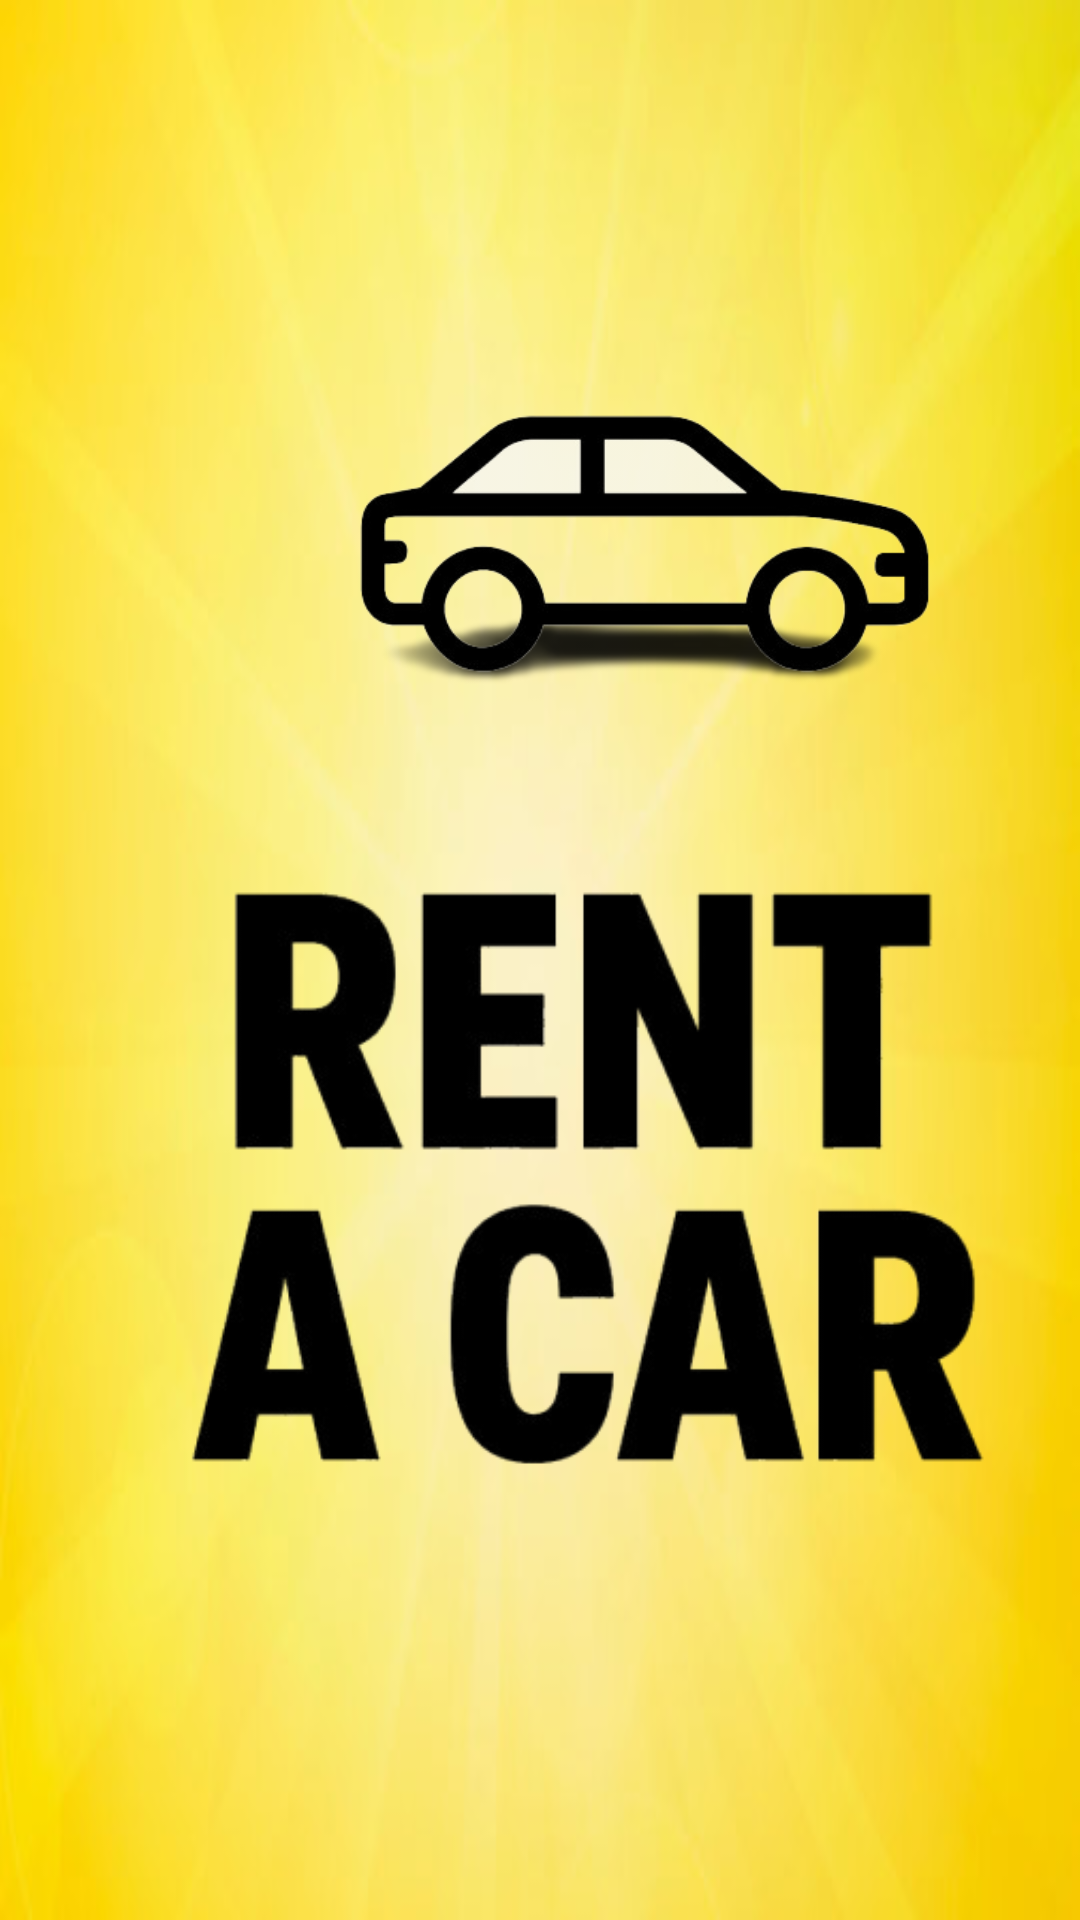

Produce the Android XML layout that renders to this screen, including the resource entries it uses.
<!-- AndroidManifest.xml: application theme Theme.Car_rental_21F21500 -->
<!-- res/layout/activity_splash.xml -->
<?xml version="1.0" encoding="utf-8"?>
<androidx.constraintlayout.widget.ConstraintLayout
    xmlns:android="http://schemas.android.com/apk/res/android"
    xmlns:app="http://schemas.android.com/apk/res-auto"
    xmlns:tools="http://schemas.android.com/tools"
    android:layout_width="match_parent"
    android:layout_height="match_parent"
    android:id="@+id/root_splash"
    android:background="@drawable/rentcarbg"
    tools:context=".splash">
    <ImageView
        android:id="@+id/imageView"
        android:layout_width="436dp"
        android:layout_height="484dp"
        android:layout_marginStart="38dp"
        android:layout_marginEnd="38dp"
        app:layout_constraintBottom_toBottomOf="parent"
        app:layout_constraintEnd_toEndOf="parent"
        app:layout_constraintHorizontal_bias="0.356"
        app:layout_constraintStart_toStartOf="parent"
        app:layout_constraintTop_toTopOf="parent"
        app:layout_constraintVertical_bias="1.0"
        app:srcCompat="@drawable/rentcar" />
    <ImageView
        android:id="@+id/imageView2"
        android:layout_width="304dp"
        android:layout_height="310dp"
        android:layout_marginStart="64dp"
        app:layout_constraintBottom_toBottomOf="parent"
        app:layout_constraintStart_toStartOf="parent"
        app:layout_constraintTop_toTopOf="parent"
        app:layout_constraintVertical_bias="0.083"
        app:srcCompat="@drawable/rentcaricon" />
</androidx.constraintlayout.widget.ConstraintLayout>
<!-- resources referenced by this layout -->
<resources>
  <!-- drawable rentcar: png bitmap (drawable, 46168 bytes) -->
  <!-- drawable rentcarbg: jpg bitmap (drawable, 15575 bytes) -->
  <!-- drawable rentcaricon: png bitmap (drawable, 44831 bytes) -->
  <style name="Theme.Car_rental_21F21500" parent="Base.Theme.Car_rental_21F21500" />
  <style name="Base.Theme.Car_rental_21F21500" parent="Theme.Material3.DayNight.NoActionBar">
          
          
      </style>
</resources>
